15-way image classification set "PlantVillage_Split" from GitHub (rhoust123/Plant_Disease_Classifier); label vocabulary: pepper bell bacterial spot, pepper bell healthy, potato early blight, potato late blight, potato healthy, tomato bacterial spot, tomato early blight, tomato late blight, tomato leaf mold, tomato septoria leaf spot, tomato spider mites two spotted spider mite, tomato target spot, tomato yellow leaf curl virus, tomato mosaic virus, tomato healthy.

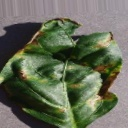
Label: pepper bell bacterial spot

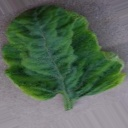
Label: tomato yellow leaf curl virus

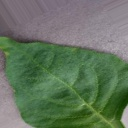
Label: pepper bell healthy

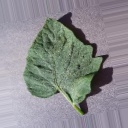
Label: tomato target spot

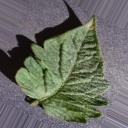
Label: tomato healthy

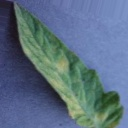
Label: tomato leaf mold
